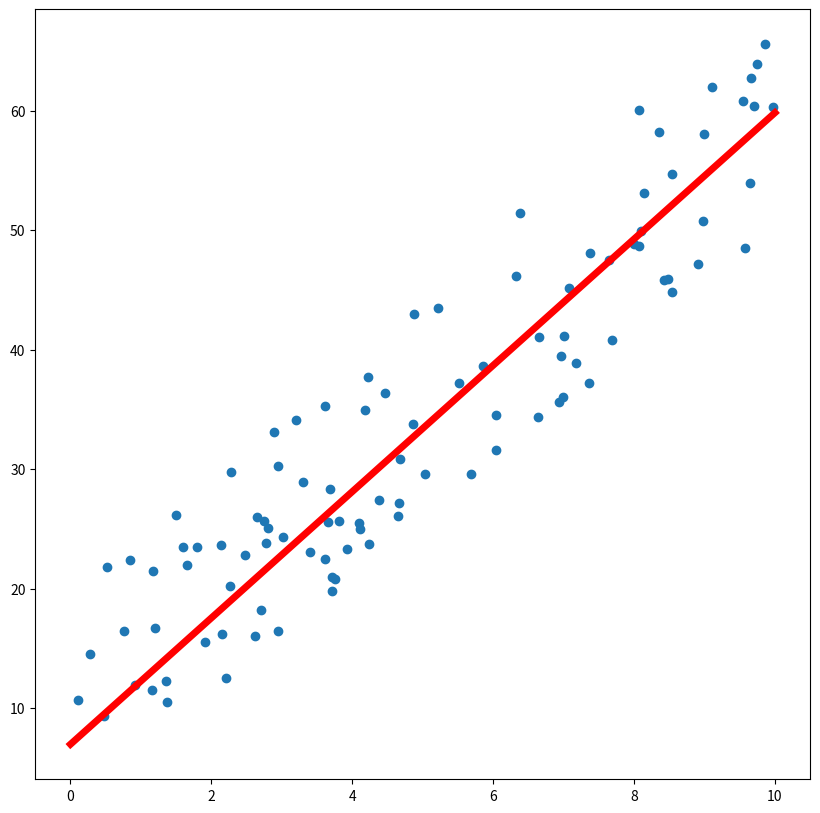

Python code for this plot:
import numpy as np
import matplotlib.pyplot as plt

plt.rcParams["figure.figsize"] = (10, 10)
n = 100
X = np.random.rand(n) * 10
Y = 5 * X + np.random.rand(n) * 20
fig, ax = plt.subplots()
ax.scatter(X, Y)

point = np.zeros(2)
eps = 10e-6
lr = 1
v = np.zeros(2)


def gradient(point, j, X):
    return np.array(
        [2 * X[j] * (point[0] * X[j] + point[1] - Y[j]),
         2 * (point[0] * X[j] + point[1] - Y[j])])


state_sum = 0
for epoch in range(1, 100):
    j = np.random.randint(0, n)
    gr = gradient(point, j, X)
    state_sum += gr*gr
    point = point - lr * gr / (np.sqrt(state_sum) + eps)
    # v = gamma * v_prev - lr * grad
    # point = point
print(point)
ax.plot([0, 10], [point[1], 10 * point[0] + point[1]], color='red', linewidth=5)
plt.show()

